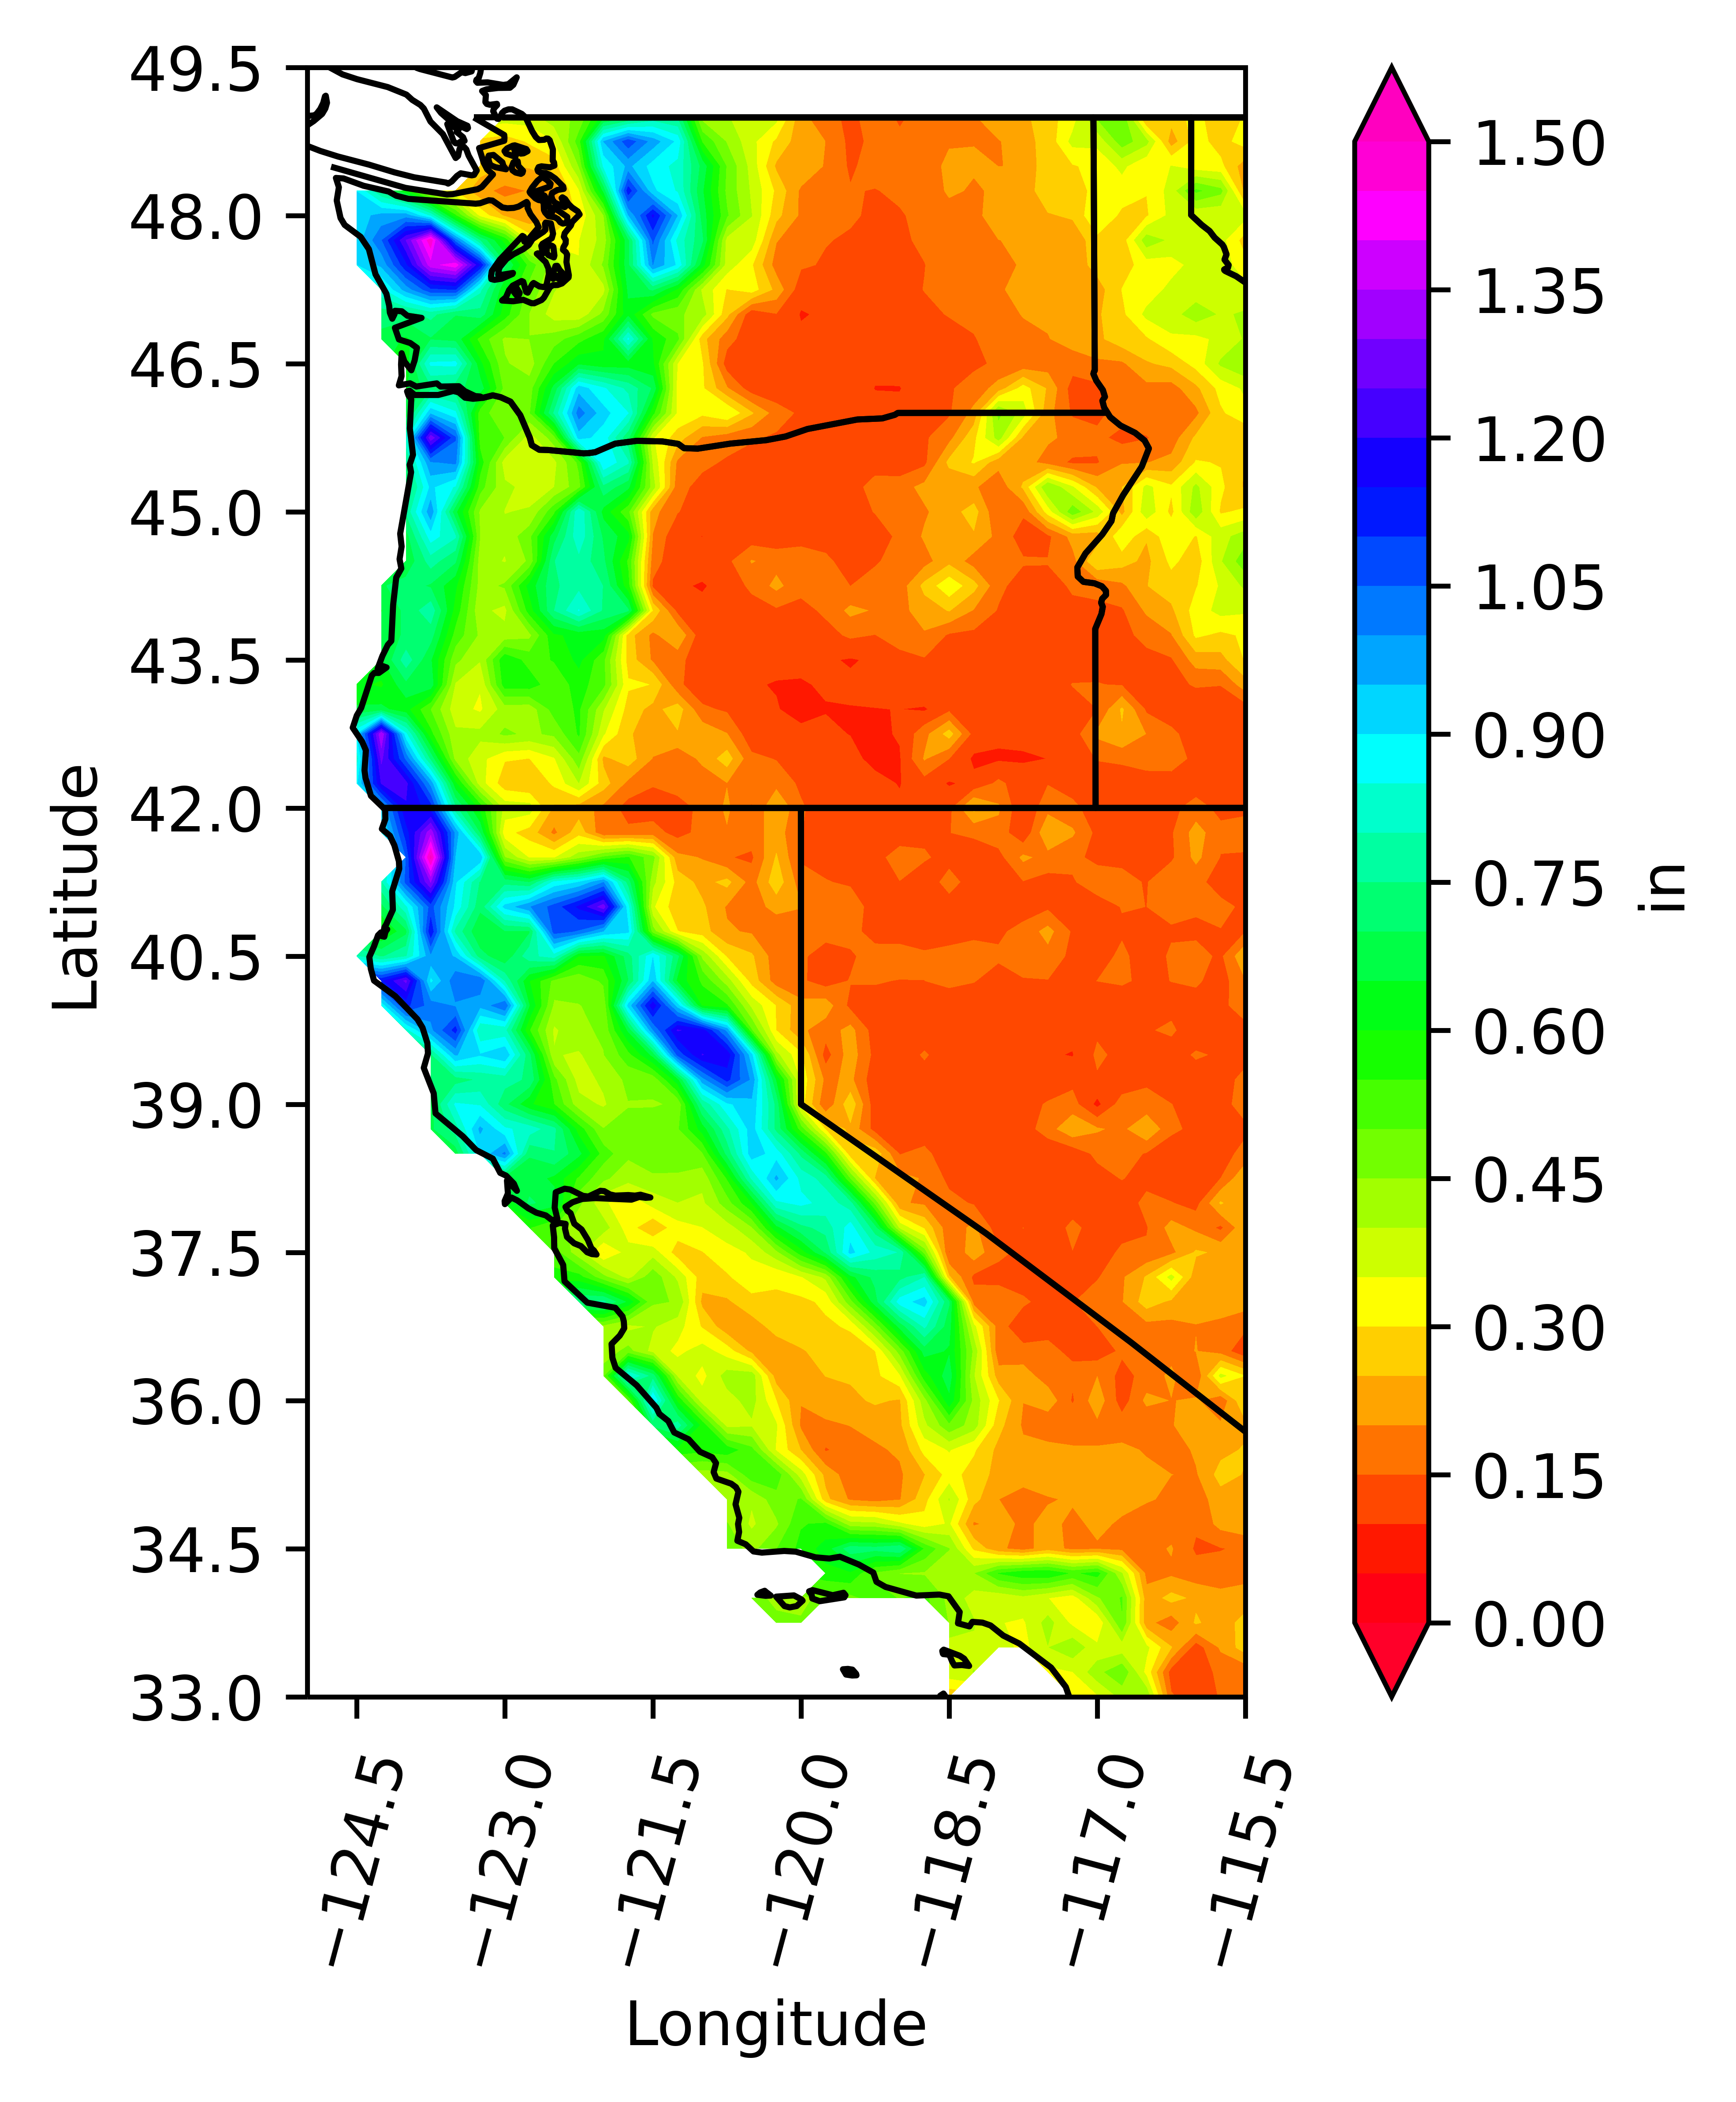

Data behind this chart, as committed beside it:
-1.00, -1.00, -1.00, -1.00, -1.00, -1.00, -1.00, -1.00, -1.00, -1.00, -1.00, -1.00, -1.00, -1.00, -1.00, -1.00, -1.00, -1.00, -1.00, -1.00, -1.00, -1.00, -1.00, -1.00
-1.00, -1.00, -1.00, -1.00, -1.00, -1.00, -1.00, -1.00, -1.00, -1.00, -1.00, -1.00, -1.00, -1.00, -1.00, -1.00, -1.00, -1.00, -1.00, -1.00, -1.00, -1.00, -1.00, -1.00
-1.00, -1.00, -1.00, -1.00, -1.00, -1.00, 0.38, 0.38, 0.43, 0.46, 0.62, 0.68, 0.76, 0.74, 0.43, 0.41, 0.35, 0.37, 0.22, 0.16, 0.14, 0.17, 0.14, 0.16
-1.00, -1.00, -1.00, -1.00, -1.00, 0.29, 0.27, 0.31, 0.35, 0.52, 0.95, 1.08, 0.98, 0.89, 0.54, 0.44, 0.36, 0.29, 0.22, 0.20, 0.14, 0.16, 0.16, 0.16
-1.00, -1.00, -1.00, -1.00, -1.00, 0.28, 0.25, 0.25, 0.27, 0.45, 0.86, 0.96, 0.88, 0.83, 0.68, 0.49, 0.38, 0.24, 0.25, 0.19, 0.14, 0.17, 0.16, 0.16
0.90, 0.75, 0.60, 0.38, 0.30, 0.21, 0.19, 0.20, 0.23, 0.34, 0.66, 1.13, 0.91, 0.84, 0.66, 0.49, 0.39, 0.29, 0.19, 0.16, 0.15, 0.15, 0.16, 0.15
0.93, 0.97, 0.98, 0.84, 0.56, 0.33, 0.24, 0.20, 0.24, 0.31, 0.45, 0.94, 1.16, 0.95, 0.68, 0.51, 0.40, 0.27, 0.19, 0.16, 0.16, 0.14, 0.15, 0.16
0.92, 1.04, 1.25, 1.48, 1.02, 0.74, 0.58, 0.33, 0.32, 0.35, 0.42, 0.68, 1.06, 0.83, 0.71, 0.38, 0.38, 0.20, 0.17, 0.15, 0.14, 0.14, 0.14, 0.16
0.90, 0.96, 1.14, 1.38, 1.43, 1.15, 0.71, 0.53, 0.42, 0.35, 0.46, 0.68, 1.00, 0.89, 0.62, 0.38, 0.31, 0.18, 0.16, 0.14, 0.13, 0.12, 0.14, 0.15
-1.00, 0.83, 0.97, 1.09, 1.10, 0.81, 0.61, 0.48, 0.40, 0.36, 0.38, 0.66, 0.71, 0.59, 0.39, 0.30, 0.32, 0.23, 0.12, 0.12, 0.11, 0.12, 0.14, 0.15
-1.00, 0.72, 0.72, 0.77, 0.70, 0.73, 0.57, 0.45, 0.37, 0.36, 0.46, 0.63, 0.48, 0.46, 0.43, 0.26, 0.11, 0.15, 0.10, 0.11, 0.10, 0.11, 0.13, 0.14
-1.00, 0.68, 0.64, 0.70, 0.68, 0.53, 0.44, 0.45, 0.48, 0.53, 0.59, 0.86, 0.59, 0.51, 0.27, 0.17, 0.12, 0.11, 0.11, 0.11, 0.10, 0.11, 0.12, 0.13
-1.00, -1.00, 0.62, 0.86, 0.87, 0.61, 0.46, 0.42, 0.55, 0.64, 0.61, 0.62, 0.61, 0.35, 0.31, 0.12, 0.12, 0.13, 0.12, 0.12, 0.11, 0.11, 0.12, 0.13
-1.00, -1.00, 0.64, 0.74, 0.71, 0.68, 0.48, 0.47, 0.67, 0.93, 0.86, 0.78, 0.69, 0.33, 0.31, 0.21, 0.12, 0.11, 0.11, 0.13, 0.12, 0.10, 0.10, 0.12
-1.00, -1.00, 0.66, 0.94, 0.86, 0.52, 0.46, 0.49, 0.76, 1.03, 0.92, 0.85, 0.56, 0.34, 0.31, 0.35, 0.26, 0.18, 0.14, 0.11, 0.11, 0.11, 0.11, 0.14
-1.00, -1.00, 0.83, 1.29, 1.06, 0.53, 0.50, 0.37, 0.48, 0.92, 0.88, 0.71, 0.35, 0.27, 0.20, 0.17, 0.16, 0.14, 0.12, 0.12, 0.11, 0.10, 0.12, 0.14
-1.00, -1.00, 0.75, 0.99, 1.01, 0.58, 0.38, 0.36, 0.39, 0.51, 0.90, 0.81, 0.39, 0.19, 0.16, 0.14, 0.12, 0.12, 0.11, 0.11, 0.11, 0.11, 0.11, 0.14
-1.00, -1.00, 0.70, 0.91, 0.84, 0.52, 0.41, 0.39, 0.40, 0.48, 0.74, 0.66, 0.42, 0.17, 0.13, 0.14, 0.12, 0.13, 0.12, 0.11, 0.11, 0.18, 0.18, 0.21
-1.00, -1.00, 0.76, 0.98, 0.66, 0.44, 0.40, 0.40, 0.54, 0.85, 0.63, 0.51, 0.22, 0.15, 0.12, 0.13, 0.12, 0.13, 0.13, 0.13, 0.13, 0.15, 0.16, 0.19
-1.00, -1.00, 0.68, 0.87, 0.81, 0.45, 0.41, 0.48, 0.68, 0.84, 0.69, 0.62, 0.20, 0.11, 0.10, 0.13, 0.12, 0.12, 0.12, 0.12, 0.11, 0.13, 0.16, 0.21
-1.00, -1.00, 0.66, 0.77, 0.71, 0.43, 0.40, 0.46, 0.75, 0.78, 0.71, 0.54, 0.17, 0.11, 0.11, 0.14, 0.20, 0.18, 0.19, 0.16, 0.12, 0.14, 0.18, 0.18
-1.00, 0.69, 0.72, 0.69, 0.61, 0.43, 0.46, 0.62, 0.74, 0.79, 0.75, 0.57, 0.14, 0.10, 0.10, 0.11, 0.16, 0.21, 0.17, 0.19, 0.15, 0.18, 0.17, 0.26
-1.00, 0.65, 0.71, 0.78, 0.58, 0.41, 0.39, 0.57, 0.75, 0.85, 0.74, 0.71, 0.29, 0.14, 0.11, 0.11, 0.12, 0.14, 0.13, 0.16, 0.21, 0.19, 0.18, 0.22
-1.00, 0.68, 0.71, 0.72, 0.53, 0.44, 0.42, 0.44, 0.59, 0.62, 0.62, 0.27, 0.19, 0.25, 0.11, 0.10, 0.10, 0.12, 0.11, 0.13, 0.16, 0.15, 0.18, 0.19
-1.00, 0.64, 0.78, 0.66, 0.46, 0.40, 0.59, 0.53, 0.55, 0.61, 0.51, 0.28, 0.19, 0.17, 0.11, 0.11, 0.11, 0.11, 0.11, 0.11, 0.10, 0.11, 0.13, 0.14
0.61, 0.59, 0.69, 0.68, 0.39, 0.35, 0.57, 0.58, 0.52, 0.57, 0.51, 0.31, 0.30, 0.16, 0.12, 0.10, 0.10, 0.10, 0.10, 0.10, 0.11, 0.11, 0.13, 0.15
0.66, 0.66, 0.62, 0.50, 0.37, 0.34, 0.42, 0.42, 0.52, 0.56, 0.40, 0.28, 0.23, 0.28, 0.16, 0.14, 0.12, 0.10, 0.09, 0.10, 0.10, 0.10, 0.10, 0.09
0.90, 1.35, 0.86, 0.56, 0.41, 0.41, 0.46, 0.44, 0.46, 0.56, 0.36, 0.25, 0.23, 0.24, 0.24, 0.20, 0.12, 0.11, 0.11, 0.11, 0.10, 0.09, 0.10, 0.18
0.83, 1.26, 1.04, 0.74, 0.43, 0.37, 0.30, 0.30, 0.34, 0.48, 0.24, 0.28, 0.20, 0.16, 0.21, 0.28, 0.16, 0.15, 0.13, 0.11, 0.11, 0.09, 0.10, 0.20
0.88, 1.20, 1.21, 0.98, 0.61, 0.37, 0.27, 0.25, 0.31, 0.40, 0.27, 0.19, 0.15, 0.17, 0.17, 0.20, 0.17, 0.18, 0.14, 0.10, 0.11, 0.11, 0.10, 0.13
-1.00, 0.94, 1.19, 1.12, 0.76, 0.58, 0.38, 0.37, 0.24, 0.22, 0.19, 0.13, 0.13, 0.13, 0.16, 0.21, 0.14, 0.25, 0.16, 0.12, 0.12, 0.12, 0.11, 0.14
-1.00, 0.87, 1.13, 1.33, 0.99, 0.70, 0.32, 0.28, 0.19, 0.28, 0.16, 0.16, 0.17, 0.13, 0.17, 0.20, 0.17, 0.22, 0.15, 0.13, 0.13, 0.13, 0.11, 0.14
-1.00, -1.00, 1.05, 1.51, 0.95, 0.94, 0.45, 0.34, 0.34, 0.43, 0.51, 0.55, 0.47, 0.21, 0.20, 0.15, 0.14, 0.26, 0.14, 0.13, 0.12, 0.13, 0.18, 0.16
-1.00, 0.79, 1.06, 1.30, 0.91, 0.74, 0.73, 0.70, 0.86, 0.90, 1.00, 0.72, 0.41, 0.28, 0.23, 0.26, 0.18, 0.28, 0.17, 0.15, 0.14, 0.13, 0.15, 0.12
-1.00, 0.68, 0.84, 1.07, 0.89, 0.71, 0.92, 1.00, 1.07, 1.16, 1.28, 0.87, 0.36, 0.26, 0.26, 0.19, 0.18, 0.22, 0.20, 0.16, 0.18, 0.13, 0.11, 0.11
-1.00, 0.59, 0.69, 1.14, 0.79, 0.65, 0.69, 0.69, 1.07, 1.04, 0.95, 0.91, 0.47, 0.30, 0.27, 0.21, 0.19, 0.16, 0.17, 0.18, 0.17, 0.12, 0.14, 0.12
0.80, 0.74, 0.79, 0.99, 0.95, 0.72, 0.66, 0.79, 0.82, 0.60, 0.59, 0.72, 0.90, 0.71, 0.44, 0.29, 0.26, 0.17, 0.16, 0.11, 0.14, 0.18, 0.16, 0.16
-1.00, 1.14, 1.26, 0.89, 1.03, 1.05, 0.79, 0.60, 0.48, 0.46, 0.51, 0.70, 0.94, 0.63, 0.54, 0.42, 0.28, 0.17, 0.16, 0.12, 0.15, 0.15, 0.15, 0.15
-1.00, 0.86, 1.11, 1.03, 0.99, 0.96, 1.05, 0.65, 0.44, 0.45, 0.46, 0.91, 1.18, 0.92, 0.59, 0.56, 0.39, 0.30, 0.22, 0.23, 0.14, 0.14, 0.14, 0.13
-1.00, -1.00, 0.83, 0.99, 1.12, 0.80, 0.81, 0.55, 0.39, 0.44, 0.46, 0.66, 1.00, 1.21, 1.17, 0.98, 0.50, 0.30, 0.21, 0.17, 0.22, 0.12, 0.11, 0.11
-1.00, -1.00, -1.00, 0.74, 0.95, 0.90, 0.94, 0.71, 0.40, 0.39, 0.45, 0.53, 0.66, 1.06, 1.20, 1.19, 0.91, 0.41, 0.31, 0.13, 0.23, 0.13, 0.11, 0.16
-1.00, -1.00, -1.00, 0.70, 0.72, 0.76, 0.77, 0.74, 0.51, 0.38, 0.41, 0.46, 0.46, 0.63, 0.98, 1.12, 0.99, 0.64, 0.34, 0.19, 0.21, 0.12, 0.10, 0.12
-1.00, -1.00, -1.00, 0.68, 0.86, 0.84, 0.71, 0.61, 0.55, 0.42, 0.39, 0.45, 0.45, 0.45, 0.76, 0.89, 0.94, 0.73, 0.32, 0.16, 0.29, 0.12, 0.11, 0.11
-1.00, -1.00, -1.00, 0.69, 0.77, 0.96, 0.86, 0.83, 0.76, 0.57, 0.45, 0.46, 0.47, 0.49, 0.62, 0.79, 0.92, 0.73, 0.52, 0.29, 0.24, 0.13, 0.11, 0.10
-1.00, -1.00, -1.00, -1.00, 0.67, 0.90, 1.01, 0.70, 0.75, 0.66, 0.53, 0.46, 0.49, 0.49, 0.49, 0.71, 0.93, 0.88, 0.74, 0.56, 0.27, 0.28, 0.15, 0.17
-1.00, -1.00, -1.00, -1.00, -1.00, -1.00, 0.68, 0.68, 0.64, 0.54, 0.46, 0.42, 0.44, 0.44, 0.41, 0.55, 0.81, 0.96, 0.83, 0.77, 0.49, 0.25, 0.22, 0.20
-1.00, -1.00, -1.00, -1.00, -1.00, -1.00, 0.61, 0.71, 0.67, 0.46, 0.36, 0.31, 0.37, 0.40, 0.39, 0.48, 0.60, 0.84, 0.86, 0.83, 0.77, 0.48, 0.21, 0.19
-1.00, -1.00, -1.00, -1.00, -1.00, -1.00, -1.00, 0.55, 0.50, 0.40, 0.42, 0.32, 0.26, 0.33, 0.35, 0.38, 0.44, 0.63, 0.73, 0.77, 0.87, 0.72, 0.38, 0.29
-1.00, -1.00, -1.00, -1.00, -1.00, -1.00, -1.00, -1.00, 0.52, 0.42, 0.30, 0.37, 0.38, 0.27, 0.30, 0.33, 0.36, 0.43, 0.57, 0.71, 0.92, 0.83, 0.80, 0.47
-1.00, -1.00, -1.00, -1.00, -1.00, -1.00, -1.00, -1.00, 0.57, 0.57, 0.46, 0.38, 0.48, 0.39, 0.27, 0.29, 0.33, 0.31, 0.35, 0.41, 0.63, 0.72, 0.73, 0.80
-1.00, -1.00, -1.00, -1.00, -1.00, -1.00, -1.00, -1.00, -1.00, 0.75, 0.76, 0.64, 0.46, 0.45, 0.24, 0.24, 0.28, 0.29, 0.29, 0.31, 0.48, 0.68, 0.87, 0.92
-1.00, -1.00, -1.00, -1.00, -1.00, -1.00, -1.00, -1.00, -1.00, -1.00, 0.43, 0.38, 0.40, 0.37, 0.30, 0.22, 0.23, 0.27, 0.28, 0.29, 0.31, 0.46, 0.67, 0.81
-1.00, -1.00, -1.00, -1.00, -1.00, -1.00, -1.00, -1.00, -1.00, -1.00, 0.42, 0.47, 0.38, 0.34, 0.37, 0.33, 0.24, 0.22, 0.25, 0.27, 0.27, 0.30, 0.47, 0.67
-1.00, -1.00, -1.00, -1.00, -1.00, -1.00, -1.00, -1.00, -1.00, -1.00, 0.48, 0.86, 0.73, 0.39, 0.33, 0.42, 0.43, 0.22, 0.23, 0.25, 0.26, 0.29, 0.34, 0.58
-1.00, -1.00, -1.00, -1.00, -1.00, -1.00, -1.00, -1.00, -1.00, -1.00, -1.00, 0.49, 0.91, 0.59, 0.37, 0.38, 0.42, 0.30, 0.20, 0.23, 0.24, 0.26, 0.24, 0.43
-1.00, -1.00, -1.00, -1.00, -1.00, -1.00, -1.00, -1.00, -1.00, -1.00, -1.00, -1.00, 0.71, 0.78, 0.58, 0.38, 0.39, 0.36, 0.19, 0.19, 0.20, 0.22, 0.24, 0.39
-1.00, -1.00, -1.00, -1.00, -1.00, -1.00, -1.00, -1.00, -1.00, -1.00, -1.00, -1.00, -1.00, 0.58, 0.56, 0.58, 0.51, 0.34, 0.25, 0.14, 0.18, 0.19, 0.21, 0.32
-1.00, -1.00, -1.00, -1.00, -1.00, -1.00, -1.00, -1.00, -1.00, -1.00, -1.00, -1.00, -1.00, -1.00, 0.42, 0.43, 0.53, 0.53, 0.37, 0.23, 0.17, 0.19, 0.19, 0.25
-1.00, -1.00, -1.00, -1.00, -1.00, -1.00, -1.00, -1.00, -1.00, -1.00, -1.00, -1.00, -1.00, -1.00, -1.00, 0.40, 0.41, 0.48, 0.50, 0.26, 0.19, 0.18, 0.20, 0.28
-1.00, -1.00, -1.00, -1.00, -1.00, -1.00, -1.00, -1.00, -1.00, -1.00, -1.00, -1.00, -1.00, -1.00, -1.00, 0.45, 0.39, 0.44, 0.55, 0.56, 0.42, 0.41, 0.36, 0.32
-1.00, -1.00, -1.00, -1.00, -1.00, -1.00, -1.00, -1.00, -1.00, -1.00, -1.00, -1.00, -1.00, -1.00, -1.00, 0.48, 0.43, 0.50, 0.56, 0.62, 0.73, 0.72, 0.75, 0.54
... 6 more rows
